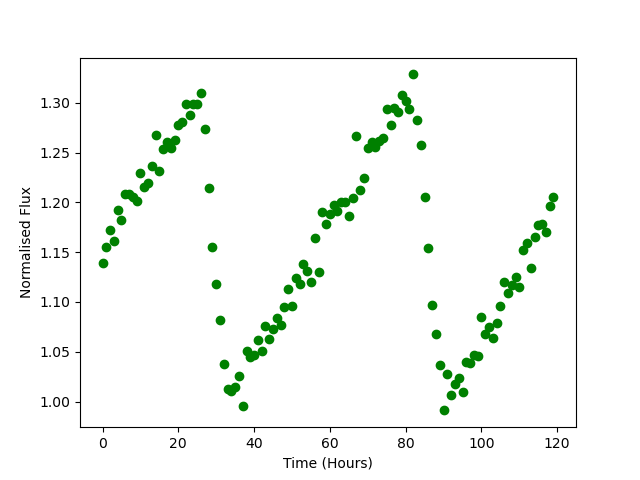

Source data for this figure (header and first rows):
Time, Flux
0.0, 1.139
1.0, 1.156
2.0, 1.172
3.0, 1.161
4.0, 1.192
5.0, 1.182
6.0, 1.209
7.0, 1.209
8.0, 1.205
9.0, 1.201
10.0, 1.23
11.0, 1.215
12.0, 1.219
13.0, 1.236
14.0, 1.268
15.0, 1.231
16.0, 1.253
17.0, 1.261
18.0, 1.255
19.0, 1.262
20.0, 1.277
21.0, 1.28
22.0, 1.299
23.0, 1.288
24.0, 1.298
25.0, 1.298
26.0, 1.31
27.0, 1.273
28.0, 1.215
29.0, 1.156
30.0, 1.118
31.0, 1.081
32.0, 1.038
33.0, 1.013
34.0, 1.011
35.0, 1.015
36.0, 1.026
37.0, 0.9959
38.0, 1.051
39.0, 1.045
40.0, 1.047
41.0, 1.062
42.0, 1.051
43.0, 1.076
44.0, 1.063
45.0, 1.072
46.0, 1.084
47.0, 1.077
48.0, 1.095
49.0, 1.113
50.0, 1.096
51.0, 1.124
52.0, 1.118
53.0, 1.138
54.0, 1.131
55.0, 1.12
56.0, 1.165
57.0, 1.13
58.0, 1.191
59.0, 1.178
... 60 more rows
